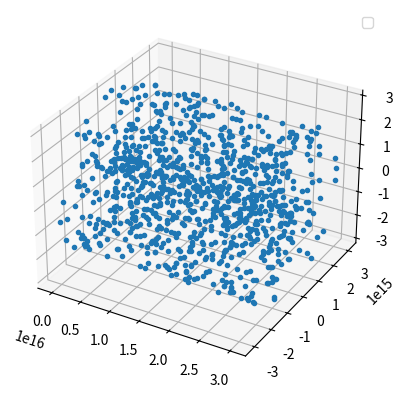
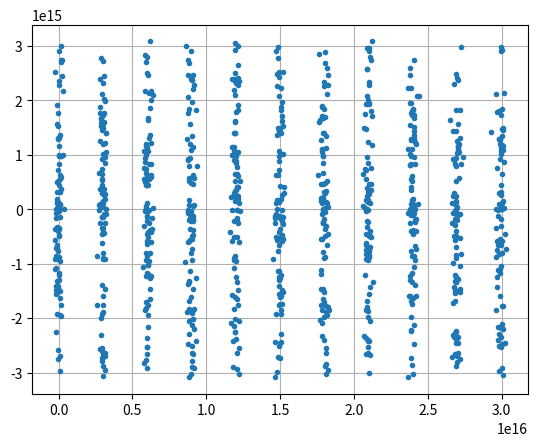

Generate these figures, in order, with matplotlib:
#!/usr/bin/env python
"""
Created on Thu Nov 24 22:29:44 2016

@author: Admin
"""
from __future__ import division
import numpy as np 
import scipy.constants as sc
from numpy import linalg as LA

###############################################

" Defining Variables "

" Size "
AU = sc.astronomical_unit
PC = 206265*AU
R = 200*AU

" No.Of.Stars "
N = 1000

" Mass "
M0 = 1.989e30
Mass = np.zeros(N)

for i in range(N):
    M = M0    
    Mass[i] = np.array([M])

" Duration "

Year = 365.26*(24*60*60)*(1.001)
t_max = 1e5*Year; t = 0; dt_max = Year

" Initial Conditions "

" Constants "

e = 0.05*AU; n = 1e-3

############################################

def GroupPos(N):
    
    Pos = np.zeros((N,3))
    
    C = 20000*AU
    
    A = 1000*AU    
    
    R = 0.1*PC    
    
    a = -2
    
    for i in range(N):
        
        if Pos[i-1,0] <= (PC-C):
            a = a + 1            
            phi = np.random.uniform(0, 2*np.pi)
            theta = np.random.uniform(0, np.pi)
            
            X = (a * C) +  np.random.normal(C, A)
            Y = R * np.sin (theta) * np.sin(phi)
            Z = R * np.sin(theta) * np.cos(phi)
            
            Pos[i] = np.array([X,Y,Z])
        if Pos[i-1,0] > (PC-C) :
            a = -1
            phi = np.random.uniform(0, 2*np.pi)
            theta = np.random.uniform(0, np.pi)
            
            X = np.random.normal(0, A)
            Y = R * np.sin (theta) * np.sin(phi)
            Z = R * np.sin(theta) * np.cos(phi)
            
            Pos[i] = np.array([X,Y,Z])
            
    return Pos


def GroupVel(N):
    
    Vel = np.zeros((N,3))
    V = np.zeros(N)
    
    for i in range(N):
        
        Vgroup = 0.2e3
        
        Vx, Vy, Vz = np.random.uniform(-1,1,3) 
        
        C = Vgroup / np.sqrt(Vx**2 + Vy**2 + Vz**2)
    
        Vel[i] = np.array([Vx * C, Vy * C, Vz * C])
        
        V[i] = LA.norm(Vel[i])
        
    return Vel
    
    
Vel = GroupVel(N)
Pos = GroupPos(N)


from mpl_toolkits.mplot3d import Axes3D
import matplotlib.pyplot as plt

fig = plt.figure()
ax = fig.add_subplot(111, projection='3d')
plt.plot(Pos[:,0],Pos[:,1],Pos[:,2], marker = '.', linestyle = 'None')
plt.legend(loc = 'best')


plt.figure()
plt.plot(Pos[:,0], Pos[:,1], marker = '.', linestyle = 'None')
plt.grid()

plt.show()
